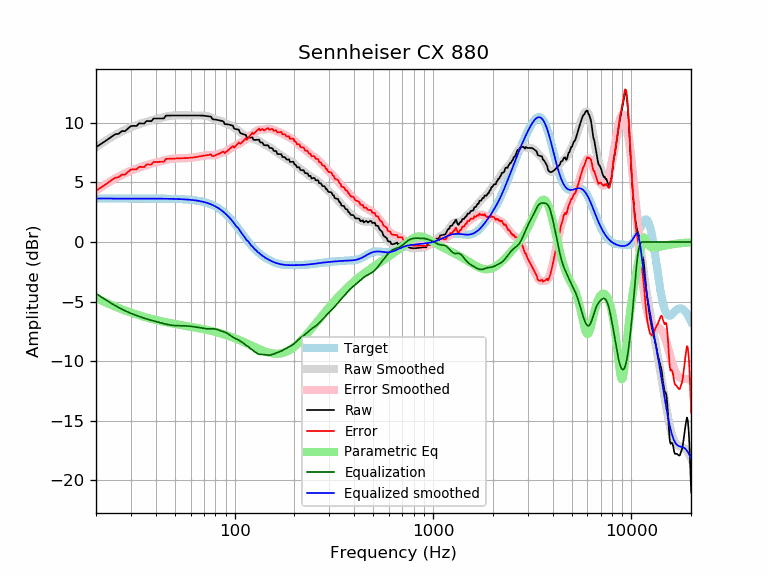

The file beside this chart, header and first rows:
frequency, raw, error, smoothed, error_smoothed, equalization, parametric_eq, equalized_raw, equalized_smoothed, target
20, 7.96, 4.31, 7.96, 4.31, -4.31, -4.69, 3.65, 3.65, 3.65
21, 8.18, 4.53, 8.19, 4.55, -4.55, -4.86, 3.64, 3.65, 3.65
22, 8.41, 4.76, 8.42, 4.77, -4.77, -5.01, 3.64, 3.65, 3.65
23, 8.63, 4.98, 8.62, 4.97, -4.97, -5.16, 3.66, 3.65, 3.65
24, 8.86, 5.21, 8.81, 5.16, -5.16, -5.29, 3.69, 3.65, 3.65
25, 9.05, 5.40, 8.98, 5.34, -5.34, -5.42, 3.71, 3.65, 3.65
26, 9.08, 5.43, 9.14, 5.49, -5.49, -5.53, 3.59, 3.65, 3.65
27, 9.31, 5.66, 9.28, 5.63, -5.63, -5.64, 3.67, 3.65, 3.65
28, 9.30, 5.66, 9.41, 5.76, -5.76, -5.74, 3.54, 3.65, 3.65
29, 9.53, 5.88, 9.53, 5.88, -5.88, -5.84, 3.65, 3.65, 3.65
30, 9.73, 6.08, 9.63, 5.98, -5.98, -5.92, 3.75, 3.65, 3.65
31, 9.75, 6.10, 9.72, 6.08, -6.08, -6.01, 3.67, 3.65, 3.65
32, 9.74, 6.09, 9.81, 6.17, -6.17, -6.08, 3.57, 3.65, 3.65
33, 9.96, 6.31, 9.89, 6.24, -6.24, -6.15, 3.71, 3.65, 3.65
34, 9.95, 6.30, 9.96, 6.32, -6.32, -6.22, 3.63, 3.65, 3.65
35, 9.94, 6.29, 10.03, 6.39, -6.39, -6.28, 3.55, 3.64, 3.64
36, 10.16, 6.51, 10.10, 6.45, -6.45, -6.34, 3.70, 3.64, 3.64
37, 10.15, 6.50, 10.16, 6.51, -6.51, -6.39, 3.63, 3.64, 3.64
38, 10.14, 6.50, 10.21, 6.57, -6.57, -6.44, 3.57, 3.64, 3.64
39, 10.36, 6.72, 10.26, 6.62, -6.62, -6.49, 3.74, 3.64, 3.64
40, 10.36, 6.72, 10.31, 6.67, -6.67, -6.54, 3.69, 3.64, 3.64
41, 10.36, 6.72, 10.35, 6.72, -6.72, -6.58, 3.64, 3.64, 3.64
42, 10.36, 6.73, 10.40, 6.76, -6.76, -6.62, 3.60, 3.64, 3.64
43, 10.37, 6.73, 10.44, 6.80, -6.80, -6.66, 3.56, 3.64, 3.64
44, 10.37, 6.74, 10.48, 6.85, -6.85, -6.69, 3.53, 3.63, 3.63
45, 10.60, 6.97, 10.52, 6.89, -6.89, -6.73, 3.72, 3.63, 3.63
46, 10.61, 6.98, 10.55, 6.92, -6.92, -6.76, 3.68, 3.63, 3.63
47, 10.61, 6.98, 10.58, 6.96, -6.96, -6.79, 3.65, 3.63, 3.63
48, 10.61, 6.99, 10.60, 6.98, -6.98, -6.82, 3.63, 3.62, 3.62
49, 10.61, 7.00, 10.62, 7.00, -7.00, -6.85, 3.62, 3.62, 3.62
50, 10.62, 7.00, 10.62, 7.01, -7.01, -6.88, 3.61, 3.62, 3.62
51, 10.62, 7.01, 10.63, 7.02, -7.02, -6.90, 3.60, 3.61, 3.61
52, 10.62, 7.01, 10.62, 7.02, -7.02, -6.93, 3.60, 3.61, 3.61
53, 10.61, 7.01, 10.62, 7.02, -7.02, -6.95, 3.59, 3.60, 3.60
54, 10.61, 7.02, 10.62, 7.02, -7.02, -6.98, 3.59, 3.59, 3.59
55, 10.61, 7.03, 10.61, 7.03, -7.03, -7.00, 3.59, 3.59, 3.59
56, 10.61, 7.03, 10.61, 7.03, -7.03, -7.02, 3.58, 3.58, 3.58
57, 10.61, 7.04, 10.61, 7.04, -7.04, -7.05, 3.57, 3.57, 3.57
58, 10.61, 7.05, 10.61, 7.05, -7.05, -7.07, 3.56, 3.56, 3.56
59, 10.61, 7.06, 10.61, 7.06, -7.06, -7.09, 3.55, 3.55, 3.55
60, 10.61, 7.07, 10.61, 7.07, -7.07, -7.11, 3.54, 3.54, 3.54
61, 10.61, 7.08, 10.61, 7.08, -7.08, -7.13, 3.53, 3.53, 3.53
62, 10.61, 7.10, 10.61, 7.10, -7.10, -7.15, 3.51, 3.51, 3.51
63, 10.61, 7.11, 10.61, 7.11, -7.11, -7.17, 3.50, 3.50, 3.50
64, 10.61, 7.13, 10.62, 7.13, -7.13, -7.19, 3.48, 3.48, 3.48
65, 10.62, 7.15, 10.62, 7.15, -7.15, -7.22, 3.47, 3.47, 3.47
66, 10.62, 7.17, 10.62, 7.17, -7.17, -7.24, 3.45, 3.45, 3.45
67, 10.62, 7.19, 10.62, 7.19, -7.19, -7.26, 3.43, 3.43, 3.43
68, 10.62, 7.21, 10.62, 7.21, -7.21, -7.28, 3.41, 3.41, 3.41
69, 10.61, 7.23, 10.61, 7.23, -7.23, -7.30, 3.38, 3.38, 3.38
70, 10.60, 7.24, 10.60, 7.25, -7.25, -7.32, 3.35, 3.36, 3.36
71, 10.59, 7.26, 10.59, 7.26, -7.26, -7.34, 3.32, 3.33, 3.33
72, 10.57, 7.27, 10.58, 7.28, -7.28, -7.36, 3.29, 3.30, 3.30
73, 10.55, 7.29, 10.55, 7.28, -7.28, -7.38, 3.27, 3.27, 3.27
74, 10.54, 7.31, 10.52, 7.28, -7.28, -7.41, 3.26, 3.24, 3.24
75, 10.53, 7.33, 10.48, 7.28, -7.28, -7.43, 3.25, 3.20, 3.20
76, 10.52, 7.36, 10.44, 7.28, -7.28, -7.45, 3.24, 3.16, 3.16
77, 10.34, 7.22, 10.40, 7.27, -7.27, -7.47, 3.06, 3.12, 3.12
78, 10.29, 7.21, 10.36, 7.28, -7.28, -7.50, 3.01, 3.08, 3.08
79, 10.28, 7.25, 10.32, 7.28, -7.28, -7.52, 3.00, 3.03, 3.03
... 553 more rows
